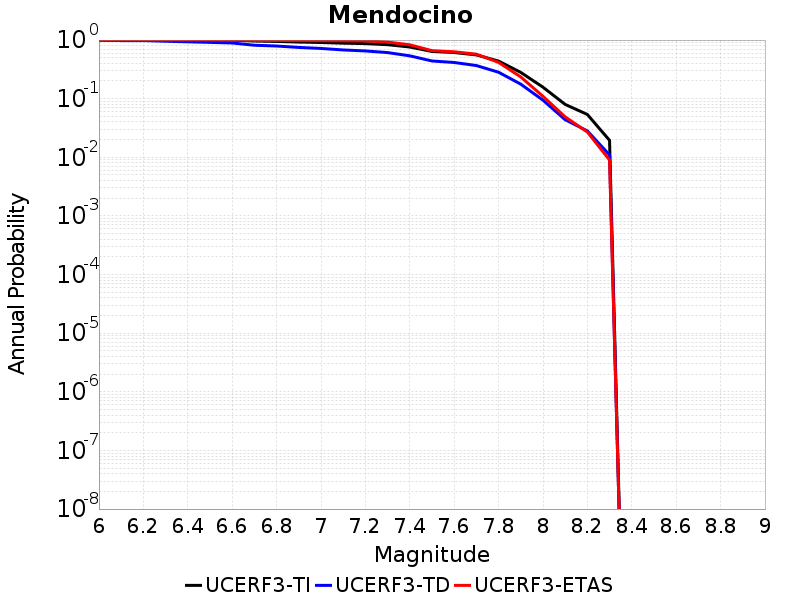

Data behind this chart, as committed beside it:
Magnitude, UCERF3-TI Prob, UCERF3-TD Prob, UCERF3-ETAS Prob
6.0, 1, 0.9951, 1.0
6.1, 1, 0.9801, 1.0
6.2, 1, 0.9801, 1.0
6.3, 0.9998, 0.9547, 1.0
6.4, 0.9992, 0.9335, 1.0
6.5, 0.9981, 0.9132, 1.0
6.6, 0.9959, 0.8921, 0.997
6.7, 0.9626, 0.8159, 0.985
6.8, 0.9485, 0.7913, 0.983
6.9, 0.925, 0.7488, 0.978
7.0, 0.9086, 0.7194, 0.978
7.1, 0.8849, 0.6784, 0.971
7.2, 0.8702, 0.6521, 0.967
7.3, 0.8342, 0.6117, 0.925
7.4, 0.7612, 0.5382, 0.831
7.5, 0.6395, 0.44, 0.66
7.6, 0.6132, 0.4146, 0.631
7.7, 0.5583, 0.3675, 0.575
7.8, 0.4381, 0.2827, 0.416
7.9, 0.2809, 0.1771, 0.235
8.0, 0.1572, 0.09446, 0.11
8.1, 0.0799, 0.04379, 0.049
8.2, 0.05379, 0.02821, 0.027
8.3, 0.01947, 0.01098, 0.009
